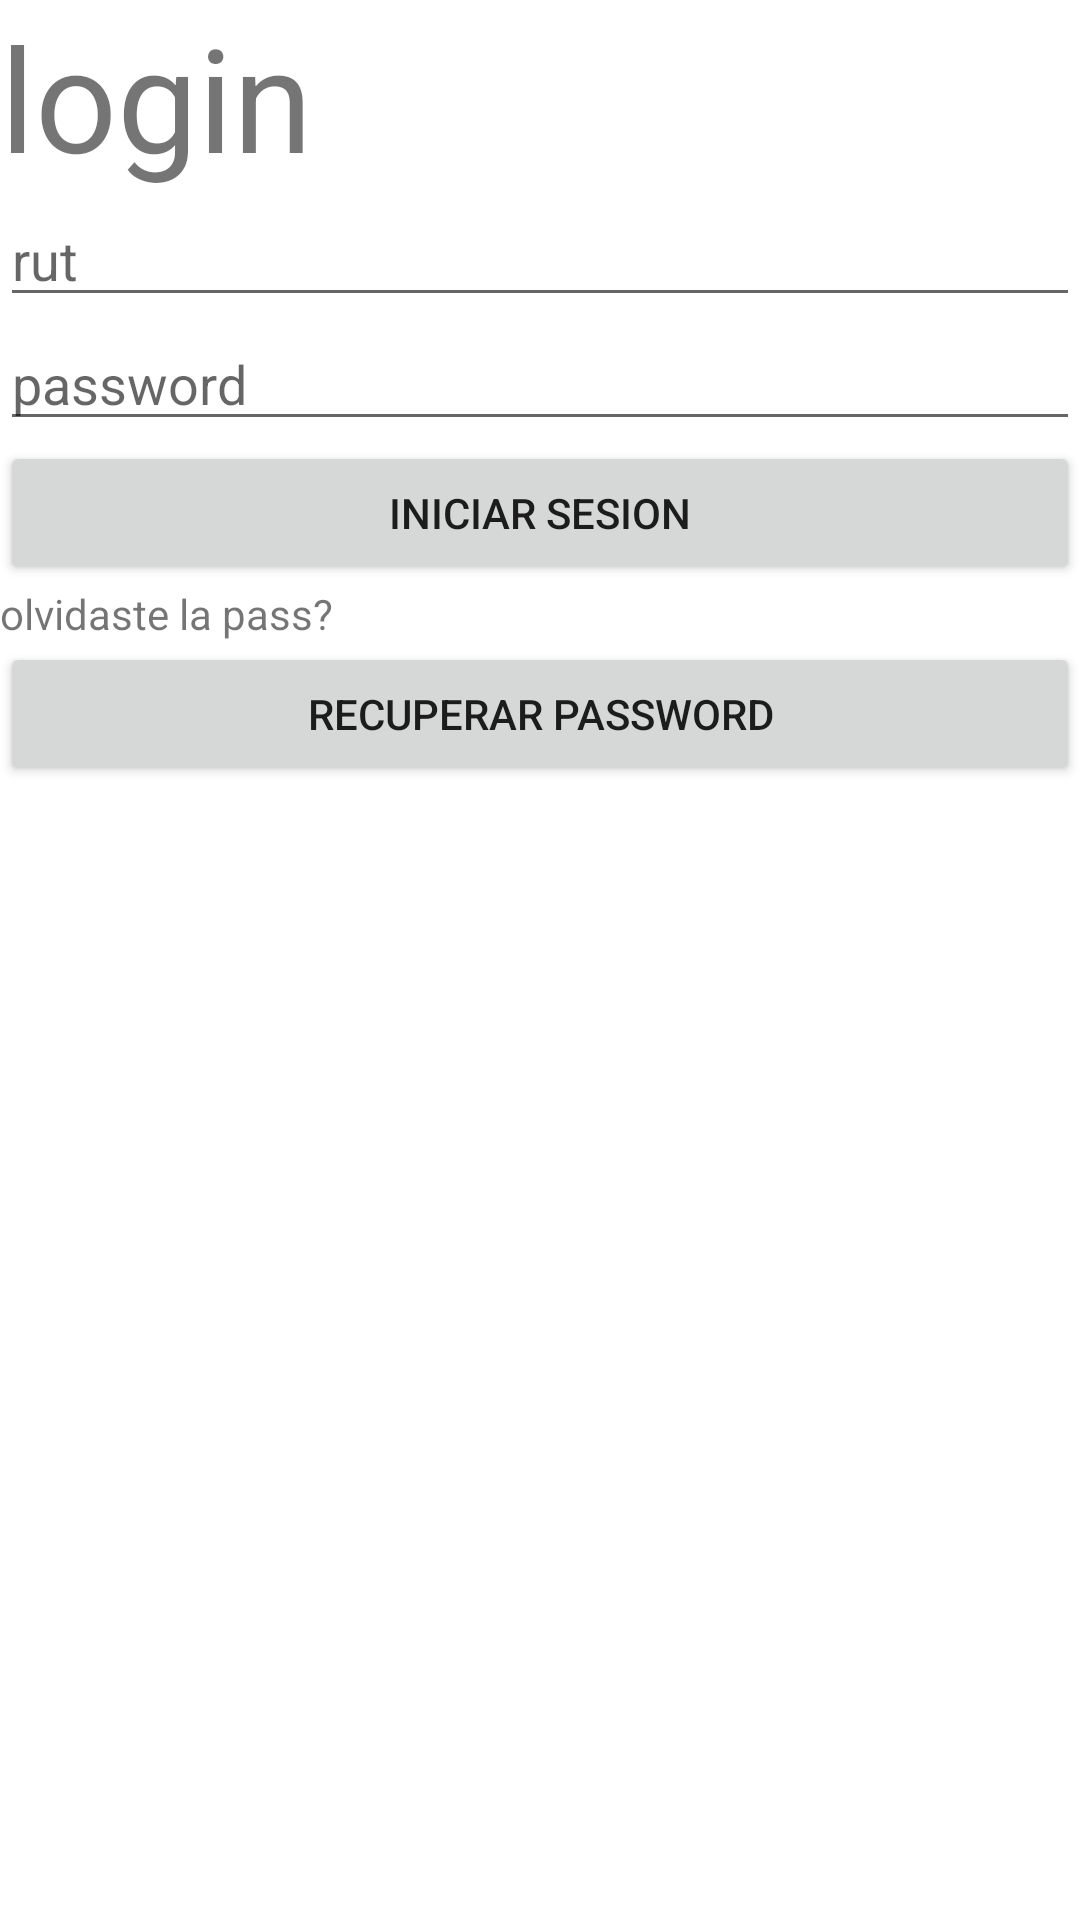

Here is an Android app screen rendered from its layout file. Give the layout XML and the strings, colors and styles it references.
<!-- AndroidManifest.xml: application theme Theme.EntregaDosDaniel -->
<!-- res/layout/activity_login_asesor.xml -->
<?xml version="1.0" encoding="utf-8"?>
<LinearLayout xmlns:android="http://schemas.android.com/apk/res/android"
    xmlns:app="http://schemas.android.com/apk/res-auto"
    xmlns:tools="http://schemas.android.com/tools"
    android:layout_width="match_parent"
    android:layout_height="match_parent"
    android:orientation="vertical"
    tools:context=".loginAsesor">

    <TextView
        android:id="@+id/textView3"
        android:layout_width="match_parent"
        android:layout_height="wrap_content"
        android:text="login"
        android:textSize="48sp" />

    <EditText
        android:id="@+id/txtRut_login"
        android:layout_width="match_parent"
        android:layout_height="wrap_content"
        android:ems="10"
        android:hint="rut"
        android:inputType="textPersonName" />

    <EditText
        android:id="@+id/txtPassword_login"
        android:layout_width="match_parent"
        android:layout_height="wrap_content"
        android:ems="10"
        android:hint="password"
        android:inputType="textPassword" />

    <Button
        android:id="@+id/btnIniciarSesion_login"
        android:layout_width="match_parent"
        android:layout_height="wrap_content"
        android:text="iniciar sesion" />

    <TextView
        android:id="@+id/textView4"
        android:layout_width="match_parent"
        android:layout_height="wrap_content"
        android:text="olvidaste la pass?" />

    <Button
        android:id="@+id/btnRecuperarPass_login"
        android:layout_width="match_parent"
        android:layout_height="wrap_content"
        android:text="recuperar password" />
</LinearLayout>
<!-- resources referenced by this layout -->
<resources>
  <style name="Theme.EntregaDosDaniel" parent="Theme.MaterialComponents.DayNight.DarkActionBar">
          
          <item name="colorPrimary">@color/purple_500</item>
          <item name="colorPrimaryVariant">@color/purple_700</item>
          <item name="colorOnPrimary">@color/white</item>
          
          <item name="colorSecondary">@color/teal_200</item>
          <item name="colorSecondaryVariant">@color/teal_700</item>
          <item name="colorOnSecondary">@color/black</item>
          
          <item name="android:statusBarColor" tools:targetApi="l">?attr/colorPrimaryVariant</item>
          
      </style>
  <!-- not gathered from this repository: default colours our renderer supplied (Android Studio template values) -->
  <color name="purple_500">#FF6200EE</color>
  <color name="purple_700">#FF3700B3</color>
  <color name="teal_200">#FF03DAC5</color>
  <color name="teal_700">#FF018786</color>
  <color name="black">#FF000000</color>
  <color name="white">#FFFFFFFF</color>
</resources>
